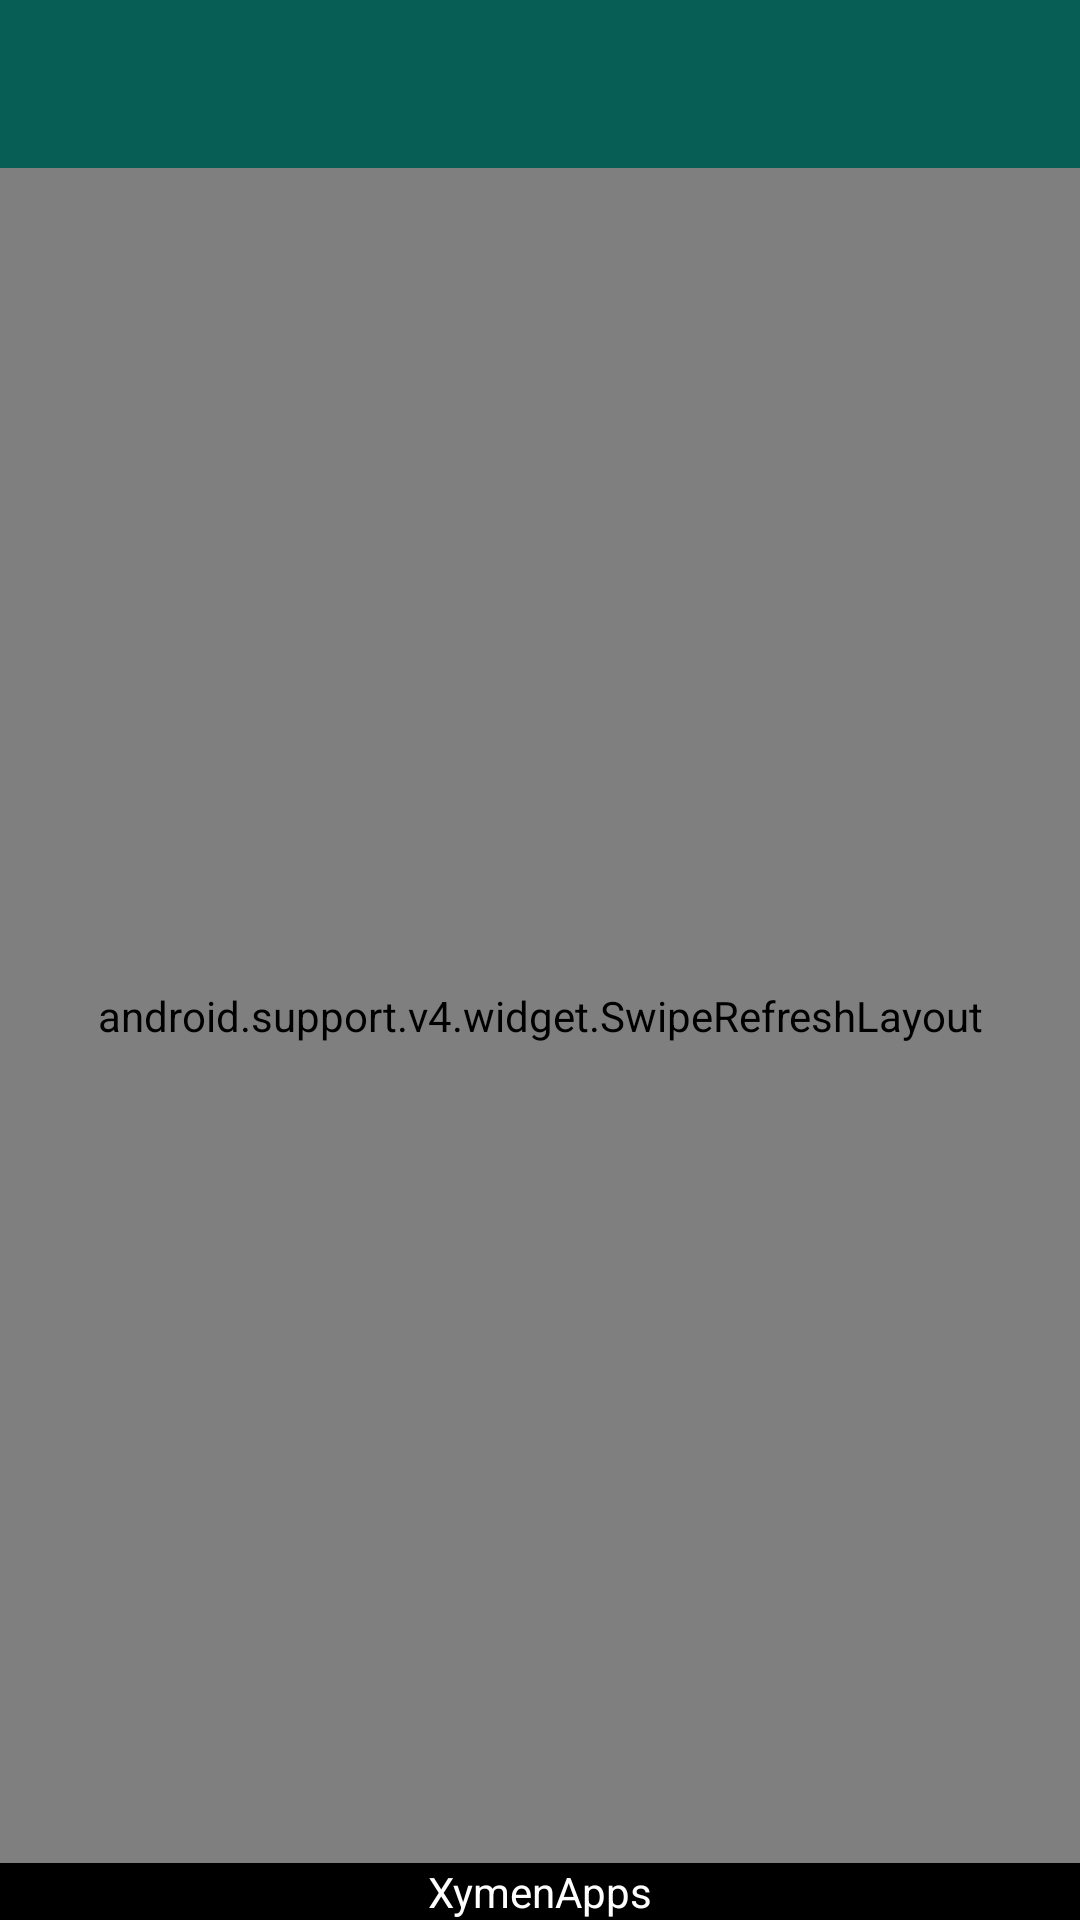

Android layout source for this screen:
<!-- AndroidManifest.xml: application theme AppTheme -->
<!-- res/layout/activity_main.xml -->
<RelativeLayout xmlns:android="http://schemas.android.com/apk/res/android"
    xmlns:app="http://schemas.android.com/apk/res-auto"
    xmlns:tools="http://schemas.android.com/tools"
    android:id="@+id/main_linearlayout"
    android:layout_width="match_parent"
    android:layout_height="match_parent"
    android:orientation="vertical"
    tools:context="xymen.officialfree.MainActivity">


    <android.support.v4.widget.DrawerLayout
        android:id="@+id/main_drawerLayout"
        android:layout_width="match_parent"
        android:layout_height="match_parent"
        android:layout_above="@+id/textView5">


        <LinearLayout
            android:id="@+id/relative_layout"
            android:layout_width="match_parent"
            android:layout_height="match_parent"
            android:background="@color/colorBehindStatusBar"
            android:fitsSystemWindows="true"
            android:orientation="vertical">

            <include
                android:id="@+id/app_bar"
                layout="@layout/app_bar" />


            <RelativeLayout
                android:id="@+id/relative_layout_2"
                android:layout_width="match_parent"
                android:layout_height="match_parent"
                android:background="@android:color/white">

                <android.support.v4.widget.SwipeRefreshLayout
                    android:id="@+id/SRL1"
                    android:layout_width="match_parent"
                    android:layout_height="match_parent">

                    <WebView
                        android:id="@+id/webView"
                        android:layout_width="match_parent"
                        android:layout_height="match_parent" />


                </android.support.v4.widget.SwipeRefreshLayout>

                <android.support.v4.widget.SwipeRefreshLayout
                    android:id="@+id/SRL2"
                    android:layout_width="match_parent"
                    android:layout_height="match_parent"
                    android:visibility="gone">

                    <WebView
                        android:id="@+id/webView_for_whatsapp"
                        android:layout_width="match_parent"
                        android:layout_height="match_parent" />

                </android.support.v4.widget.SwipeRefreshLayout>
                <RelativeLayout
                    android:layout_centerHorizontal="true"
                    android:layout_width="wrap_content"
                    android:layout_height="50dp"
                    android:id="@+id/bannerLayout"
                    android:layout_alignParentBottom="true"
                    android:background="@android:color/white" />

            </RelativeLayout>


        </LinearLayout>

        <LinearLayout
            android:layout_width="@dimen/navigation_drawer_width"
            android:layout_height="match_parent"
            android:layout_gravity="start"
            android:background="@drawable/navigation_drawer_bg3"
            android:orientation="vertical">

            <ImageView
                android:layout_width="match_parent"
                android:layout_height="100dp"
                android:layout_marginTop="@dimen/navigation_drawer_top_margin"
                android:background="@color/navigation_image_bg_color"
                android:scaleType="fitXY"
                android:src="@drawable/xymen_inc_text" />


            <ListView
                android:id="@+id/navigation_drawer"
                android:layout_width="@dimen/navigation_drawer_width"
                android:layout_height="match_parent"
                android:background="@color/navigation_listview_bg"
                android:divider="@null"
                android:entries="@array/navigation_drawer_list_pro" />


        </LinearLayout>

        <RelativeLayout
            android:layout_width="@dimen/navigation_drawer_width"
            android:layout_height="match_parent"
            android:layout_gravity="end"
            android:background="@android:color/white">

            <TextView
                android:id="@+id/selection_drawer_top_text"
                android:layout_width="match_parent"
                android:layout_height="wrap_content"
                android:layout_marginTop="@dimen/navigation_drawer_top_margin"
                android:gravity="center"
                android:padding="10dp"
                android:text="@string/top_text_selction_drawer"
                android:textSize="22sp" />

            <android.support.v7.widget.RecyclerView
                android:id="@+id/selection_drawer"
                android:layout_width="match_parent"
                android:layout_height="match_parent"
                android:layout_above="@+id/buttons_container"
                android:layout_below="@+id/selection_drawer_top_text"
                android:layout_gravity="end"
                android:background="@android:color/white"
                android:divider="@null" />

            <LinearLayout
                android:id="@+id/buttons_container"
                android:layout_width="wrap_content"
                android:layout_height="wrap_content"
                android:layout_alignParentBottom="true"
                android:layout_centerHorizontal="true">
                <android.support.design.widget.FloatingActionButton
                    android:id="@+id/delete_button"
                    android:layout_width="wrap_content"
                    android:layout_height="wrap_content"
                    android:layout_marginRight="10dp"
                    android:layout_marginBottom="4dp"
                    android:onClick="delete"
                    android:src="@drawable/fab_minus"/>

                <android.support.design.widget.FloatingActionButton
                    android:id="@+id/add_new_button"
                    android:layout_width="wrap_content"
                    android:layout_height="wrap_content"
                    android:layout_marginLeft="10dp"
                    android:layout_marginBottom="4dp"
                    android:onClick="addNew"
                    android:src="@drawable/fab_plus" />



            </LinearLayout>


        </RelativeLayout>

    </android.support.v4.widget.DrawerLayout>

    <TextView
        android:id="@+id/textView5"
        android:layout_width="match_parent"
        android:layout_height="wrap_content"
        android:layout_alignParentBottom="true"
        android:background="@color/text_bottom_view_chapter_background_color"
        android:gravity="center"
        android:text="@string/text_bottom_view_chapter"
        android:textColor="@color/text_bottom_view_chpater_color"
        android:textSize="14sp" />
</RelativeLayout>
<!-- res/layout/app_bar.xml (included above) -->
<?xml version="1.0" encoding="utf-8"?>
<android.support.v7.widget.Toolbar xmlns:android="http://schemas.android.com/apk/res/android"
    xmlns:app="http://schemas.android.com/apk/res-auto"
    android:layout_width="match_parent"
    android:layout_height="wrap_content"
    android:background="@color/primaryColor"
    app:theme="@style/AppBarTheme"
    app:titleTextAppearance="@style/AppBarTitleTheme">


</android.support.v7.widget.Toolbar>
<!-- resources referenced by this layout -->
<resources>
  <string-array name="navigation_drawer_list_pro">
          <item>Welcome</item>
          <item>How to Use?</item>
          <item>Hide/Show Action Bar</item>
          <item>Hide/Show Status Bar</item>
          <item>FAQ</item>
          <item>Share This App</item>
          <item>More Apps</item>
          <item>FeedBack</item>
          <item>Rate This App</item>
          <item>About Us</item>
      </string-array>
  <color name="colorBehindStatusBar">#054d44</color>
  <color name="navigation_image_bg_color">@android:color/transparent</color>
  <color name="navigation_listview_bg">@android:color/transparent</color>
  <color name="primaryColor">#075e54</color>
  <color name="text_bottom_view_chapter_background_color">@android:color/black</color>
  <color name="text_bottom_view_chpater_color">@android:color/white</color>
  <dimen name="navigation_drawer_top_margin">0dp</dimen>
  <dimen name="navigation_drawer_width">280dp</dimen>
  <!-- drawable fab_minus: png bitmap (drawable, 3636 bytes) -->
  <!-- drawable fab_plus: png bitmap (drawable, 3659 bytes) -->
  <!-- drawable navigation_drawer_bg3: png bitmap (drawable, 364825 bytes) -->
  <!-- drawable xymen_inc_text: png bitmap (drawable, 32841 bytes) -->
  <string name="text_bottom_view_chapter">XymenApps</string>
  <string name="top_text_selction_drawer">Choose Client</string>
  <style name="AppBarTheme" parent="ThemeOverlay.AppCompat.Light">
          <item name="android:textColorPrimary">@color/app_bar_text_color_primary</item>
          <item name="android:textColorSecondary">@color/app_bar_text_color_secondary</item>
      </style>
  <style name="AppBarTitleTheme" parent="TextAppearance.Widget.AppCompat.Toolbar.Title">
          <item name="android:textSize">20dp</item>
      </style>
  <style name="AppTheme" parent="AppTheme.Base">
          
      </style>
  <color name="app_bar_text_color_primary">@android:color/white</color>
  <color name="app_bar_text_color_secondary">@android:color/white</color>
  <style name="AppTheme.Base" parent="Theme.AppCompat.Light.NoActionBar">
  
  
      </style>
</resources>
